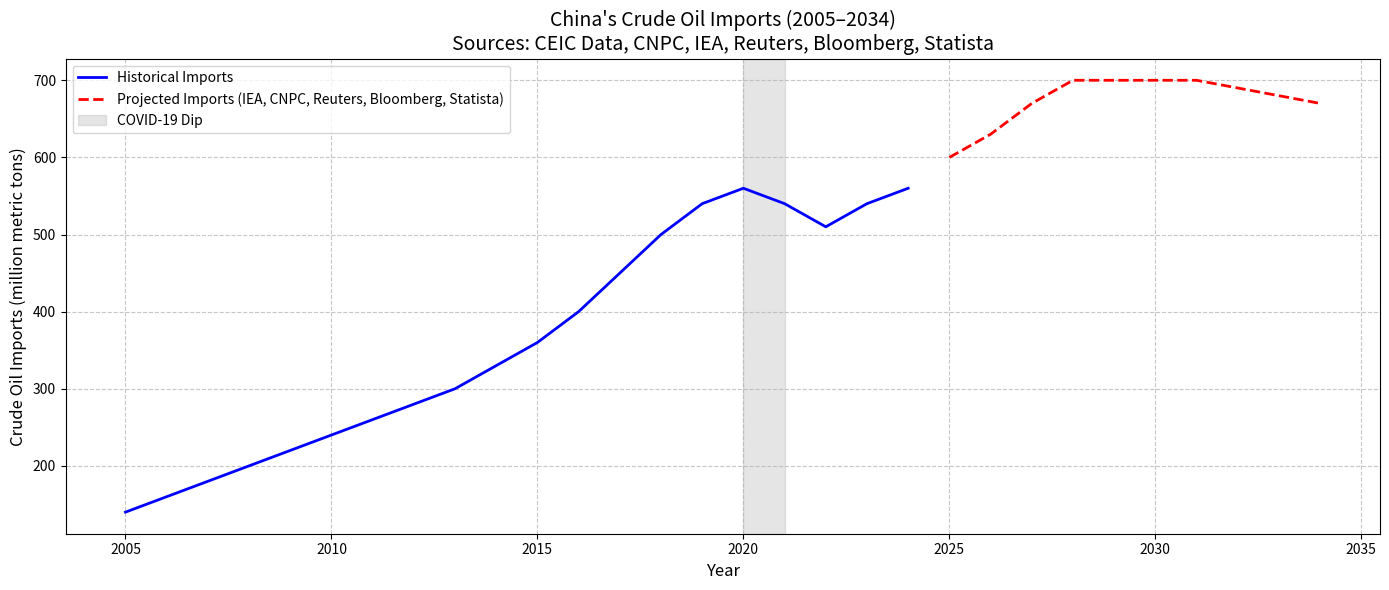

Here is the Python script that generated this plot:
import matplotlib.pyplot as plt
import numpy as np
import pandas as pd

# Example data: Replace with actual values from official sources for accuracy
years = np.arange(2005, 2035)
# Approximate historical imports in million metric tons (2005-2024)
historical_imports = [
    140, 160, 180, 200, 220, 240, 260, 280, 300, 330, 360, 400, 450, 500, 540, 560, 540, 510, 540, 560,
    600, 630, 670, 700, 700, 700, 700, 690, 680, 670  # 2025-2034 projections (plateau then slight decline)
]
# Split into historical and projected
historical_years = years[:20]    # 2005-2024
projected_years = years[20:]     # 2025-2034
historical_data = historical_imports[:20]
projected_data = historical_imports[20:]

plt.figure(figsize=(14, 6))
plt.plot(historical_years, historical_data, label='Historical Imports', color='blue', linewidth=2)
plt.plot(projected_years, projected_data, 'r--', label='Projected Imports (IEA, CNPC, Reuters, Bloomberg, Statista)', linewidth=2)

# Highlight COVID-19 dip (2020-2021)
plt.axvspan(2020, 2021, color='gray', alpha=0.2, label='COVID-19 Dip')

plt.title("China's Crude Oil Imports (2005–2034)\nSources: CEIC Data, CNPC, IEA, Reuters, Bloomberg, Statista", fontsize=14)
plt.xlabel('Year', fontsize=12)
plt.ylabel('Crude Oil Imports (million metric tons)', fontsize=12)
plt.legend()
plt.grid(True, linestyle='--', alpha=0.7)
plt.tight_layout()
plt.show()
